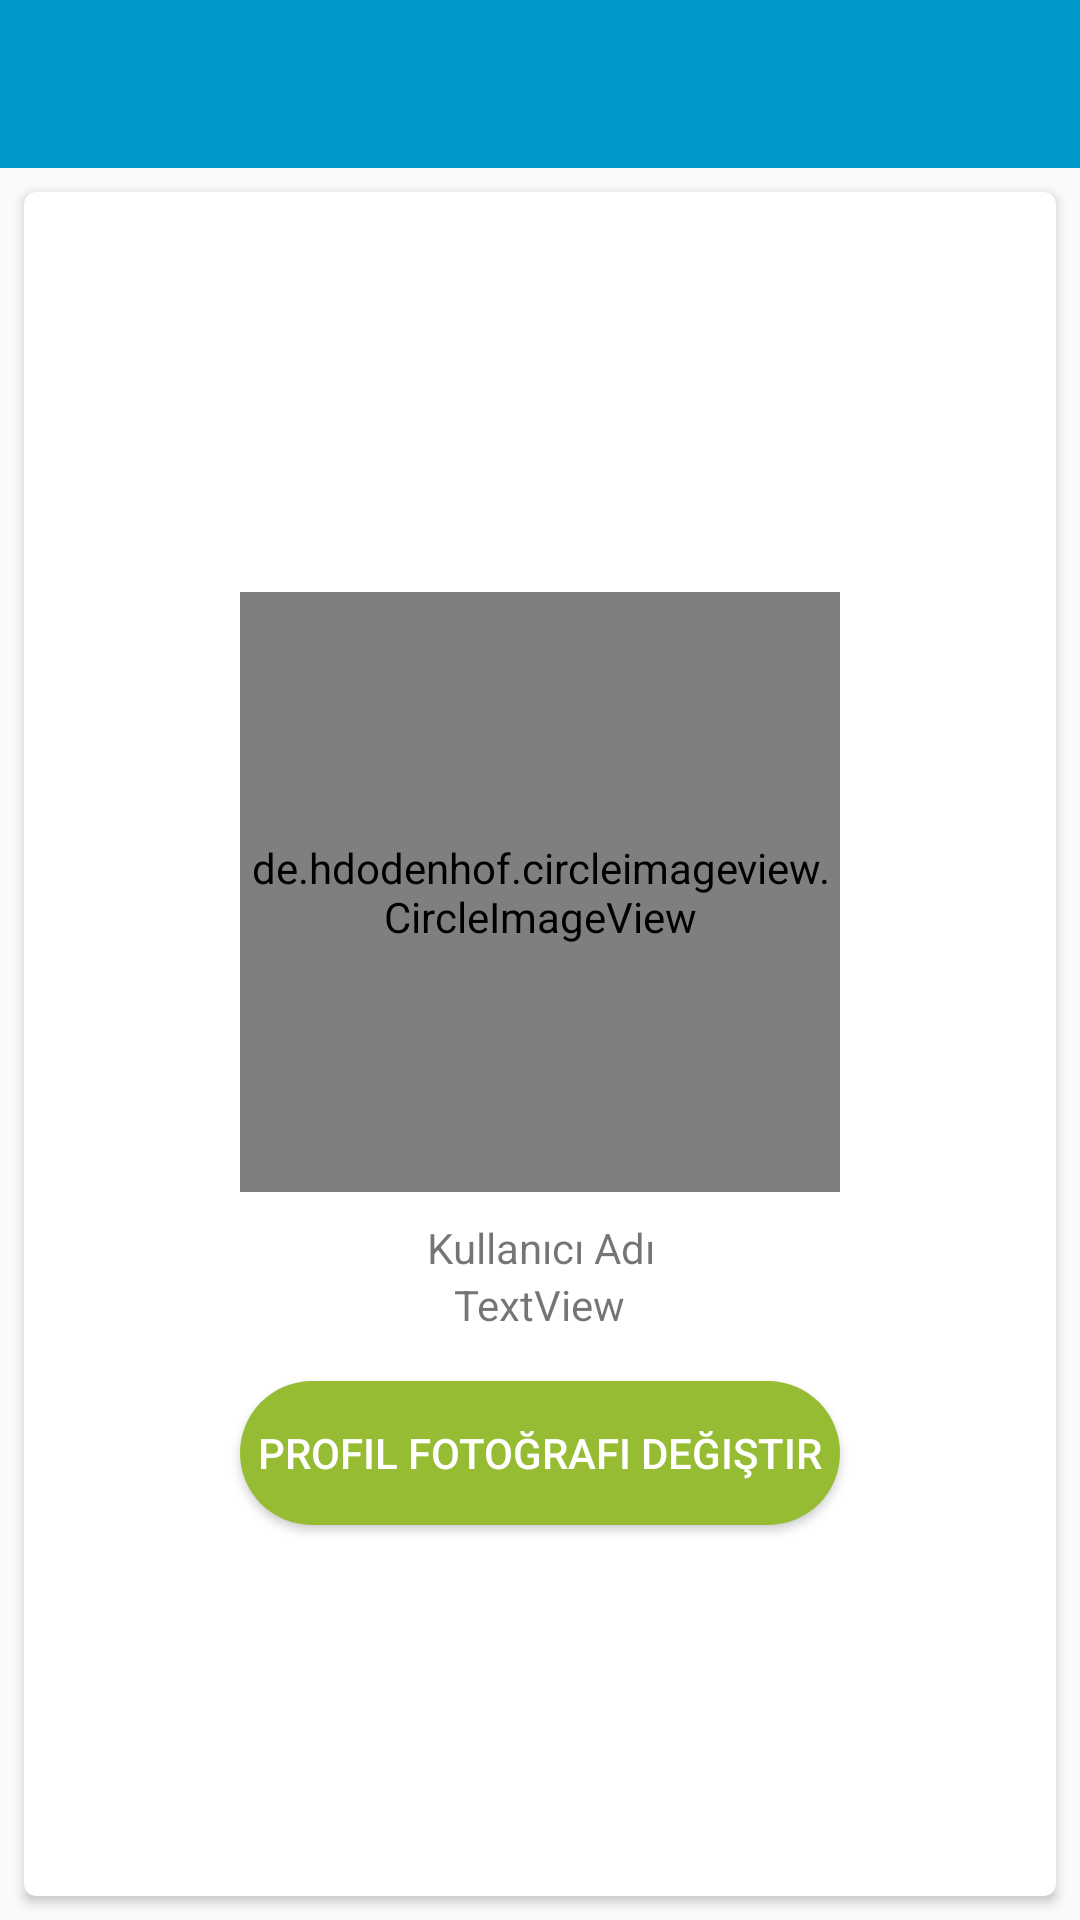

Reconstruct the res/layout file that produces this screen, plus the resources it refers to.
<!-- AndroidManifest.xml: application theme AppTheme -->
<!-- res/layout/activity_profil.xml -->
<?xml version="1.0" encoding="utf-8"?>
<android.support.constraint.ConstraintLayout xmlns:android="http://schemas.android.com/apk/res/android"
    xmlns:app="http://schemas.android.com/apk/res-auto"
    xmlns:tools="http://schemas.android.com/tools"
    android:layout_width="match_parent"
    android:layout_height="match_parent"
    android:background="@drawable/button_selector"
    tools:context=".Profil">

    <include
        android:id="@+id/userprofil_page_toolbar"
        layout="@layout/app_bar_layout"
        android:layout_width="match_parent"
        android:layout_height="0dp"
        app:layout_constraintTop_toTopOf="parent"
        tools:layout_editor_absoluteX="10dp" />

    <android.support.v7.widget.CardView
        android:id="@+id/card_view"
        android:layout_width="match_parent"
        android:layout_height="0dp"
        android:layout_gravity="center"
        android:layout_marginStart="8dp"
        android:layout_marginTop="8dp"
        android:layout_marginEnd="8dp"
        android:layout_marginBottom="8dp"
        android:background="@drawable/button_selector"
        app:cardCornerRadius="4dp"
        app:layout_constraintBottom_toBottomOf="parent"
        app:layout_constraintEnd_toEndOf="parent"
        app:layout_constraintStart_toStartOf="parent"
        app:layout_constraintTop_toBottomOf="@+id/userprofil_page_toolbar">

        <LinearLayout
            android:layout_width="match_parent"
            android:layout_height="match_parent"
            android:background="@drawable/button_selector"
            android:gravity="center_horizontal|center_vertical"
            android:orientation="vertical">

            <de.hdodenhof.circleimageview.CircleImageView
                android:id="@+id/profile_imageview"
                android:layout_width="200dp"
                android:layout_height="200dp"
                android:layout_marginTop="10dp"
                android:visibility="visible"
                app:layout_constraintEnd_toEndOf="parent"
                app:layout_constraintStart_toStartOf="parent"
                app:layout_constraintTop_toBottomOf="@+id/userprofil_page_toolbar"
                app:srcCompat="@drawable/profile" />

            <TextView
                android:id="@+id/userprofile_kullaniciadi"
                android:layout_width="wrap_content"
                android:layout_height="wrap_content"
                android:layout_marginTop="9dp"
                android:gravity="center_horizontal"
                android:text="Kullanıcı Adı"
                app:layout_constraintEnd_toEndOf="parent"
                app:layout_constraintStart_toStartOf="parent"
                app:layout_constraintTop_toBottomOf="@+id/profile_imageview" />

            <TextView
                android:id="@+id/profile_imei"
                android:layout_width="wrap_content"
                android:layout_height="wrap_content"
                android:gravity="center_horizontal"
                android:text="TextView"
                app:layout_constraintEnd_toEndOf="parent"
                app:layout_constraintStart_toStartOf="parent"
                app:layout_constraintTop_toBottomOf="@+id/userprofile_kullaniciadi" />

            <Button
                android:id="@+id/profile_profileimagechange"
                android:layout_width="200dp"
                android:layout_height="wrap_content"
                android:layout_marginStart="8dp"
                android:layout_marginTop="16dp"
                android:layout_marginEnd="8dp"
                android:background="@drawable/button_background"
                android:text="Profil Fotoğrafı Değiştir"
                android:textColor="@android:color/background_light"
                app:layout_constraintEnd_toEndOf="parent"
                app:layout_constraintStart_toStartOf="parent"
                app:layout_constraintTop_toBottomOf="@+id/profile_imei" />

        </LinearLayout>

    </android.support.v7.widget.CardView>
</android.support.constraint.ConstraintLayout>
<!-- res/layout/app_bar_layout.xml (included above) -->
<?xml version="1.0" encoding="utf-8"?>
<android.support.v7.widget.Toolbar xmlns:android="http://schemas.android.com/apk/res/android"
    android:id="@+id/main_app_bar"
    android:layout_width="match_parent"
    android:layout_height="wrap_content"
    android:background="@android:color/holo_blue_dark"
    android:theme="@style/ThemeOverlay.AppCompat.Dark.ActionBar">

</android.support.v7.widget.Toolbar>
<!-- resources referenced by this layout -->
<resources>
  <!-- drawable button_background (drawable) -->
  <?xml version="1.0" encoding="utf-8"?>
  <shape xmlns:android="http://schemas.android.com/apk/res/android">
  
      <solid android:color="@color/buttonColor"/>
      <corners android:radius="30dp"/>
  
  </shape>
  <!-- drawable button_selector (drawable) -->
  <?xml version="1.0" encoding="utf-8"?>
  <shape xmlns:android="http://schemas.android.com/apk/res/android">
  
      <solid android:color="@color/browser_actions_divider_color"/>
  
  
  </shape>
  <style name="AppTheme" parent="Theme.AppCompat.Light.NoActionBar">
          
          <item name="colorPrimary">@color/colorPrimary</item>
          <item name="colorPrimaryDark">@color/colorPrimaryDark</item>
          <item name="colorAccent">@color/hintColor</item>
          <item name="android:textColorHint">@color/hintColor</item>
  
      </style>
  <color name="buttonColor">#96bc33</color>
  <color name="colorPrimary">#2B6C64</color>
  <color name="colorPrimaryDark">#00574B</color>
  <color name="hintColor">#000000</color>
</resources>
